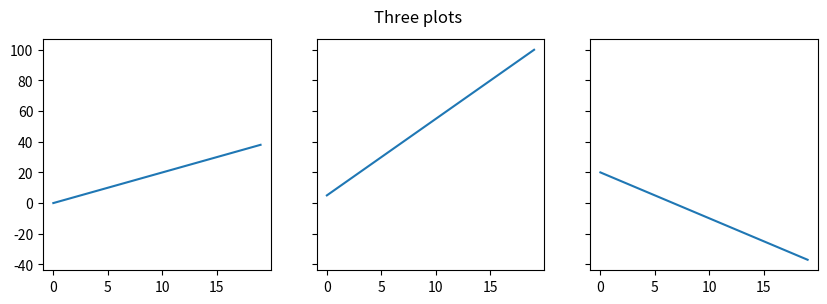

Write Python code to recreate this figure.
import numpy as np
import matplotlib.pyplot as plt
import scipy.stats as stats
%matplotlib inline

##Hubble's Data!
dists = np.array([0.032,0.034,0.214,0.263,0.275,0.275,0.45,0.5,0.5,0.63,0.8,0.9,0.9,
         0.9,0.9,1.0,1.1,1.1,1.4,1.7,2.0,2.0,2.0,2.0])#Mpc
vels = np.array([170.,290,-130,-70,-185,-220,200,290,270,200,300,-30,650,150,500,920,450,500,500,960,500,850,800,1000]) #km/sec



x = np.arange(0,20)
f, (ax1, ax2, ax3) = plt.subplots(1, 3, figsize=(10,3), sharey=True)
f.suptitle('Three plots')
ax1.plot(x, 2*x)
ax2.plot(x, 5*x+5)
ax3.plot(x, -3*x+20)

